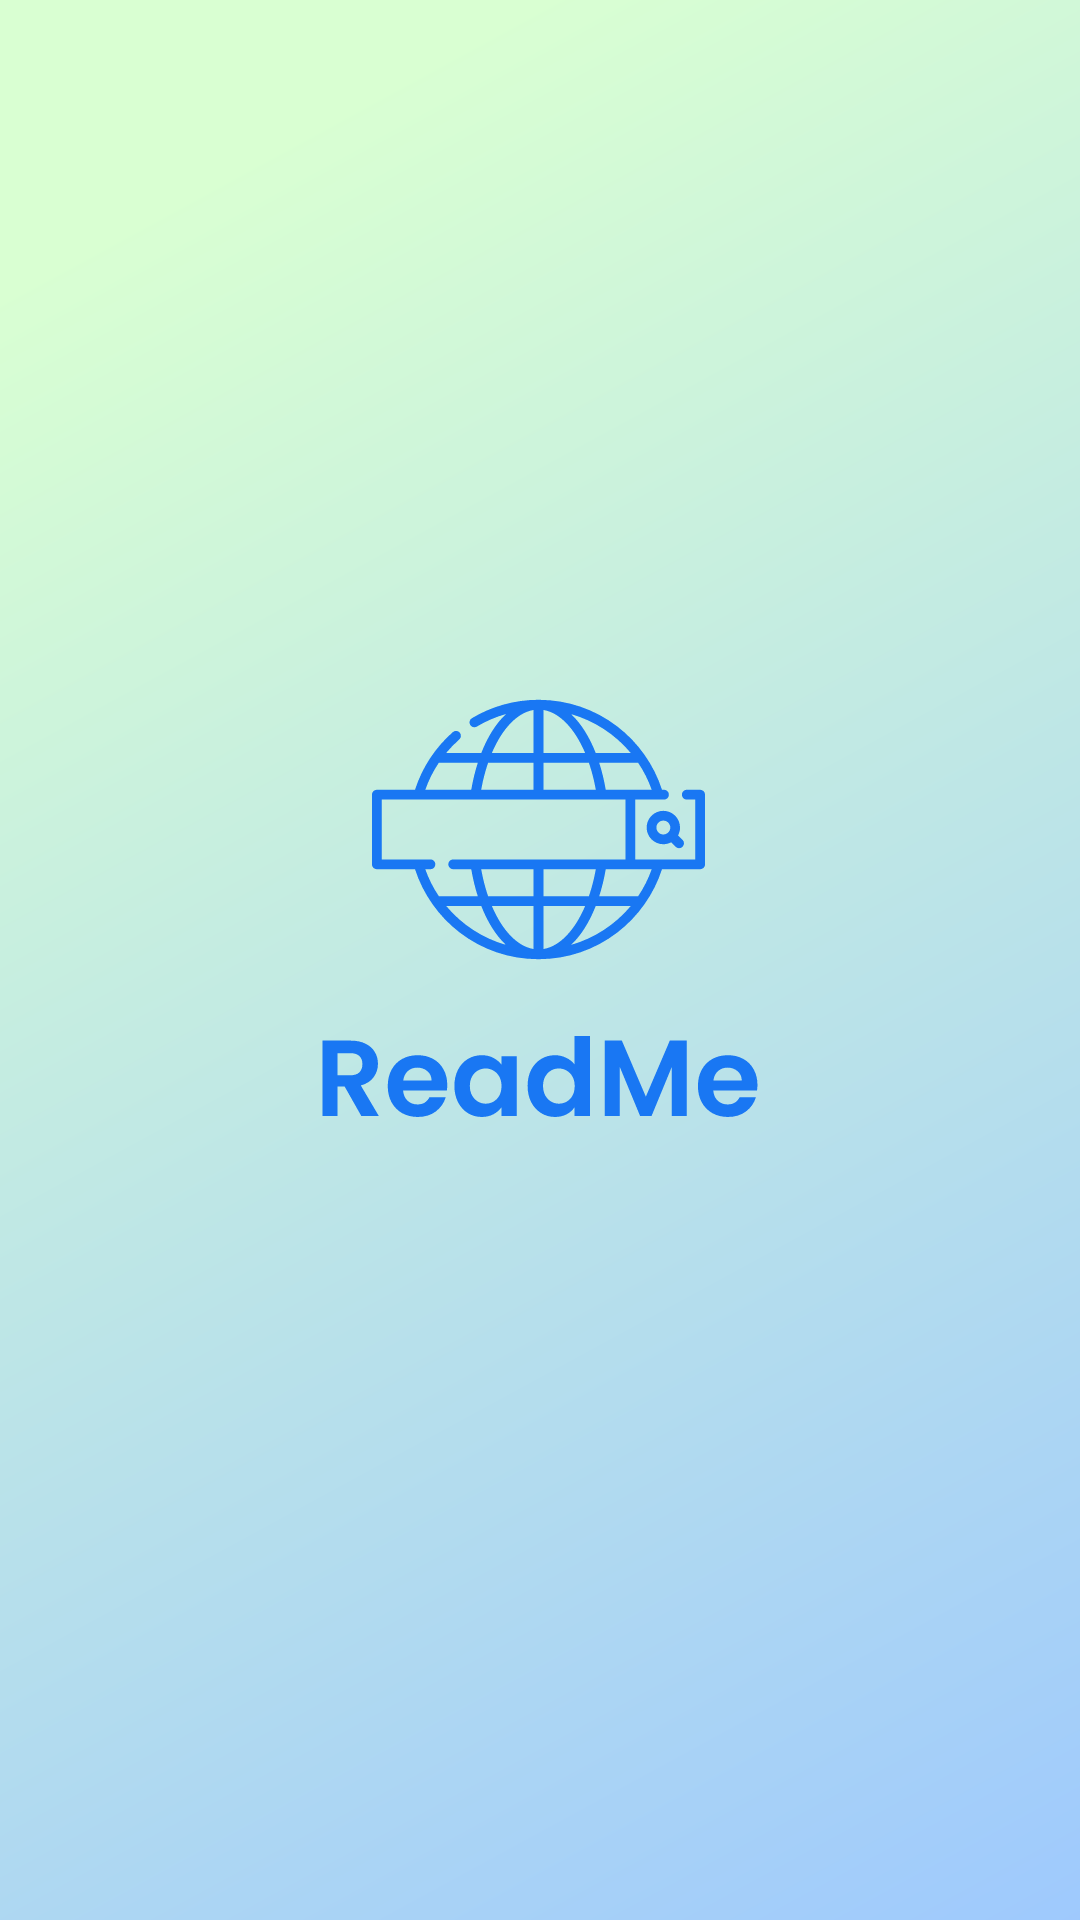

Produce the Android XML layout that renders to this screen, including the resource entries it uses.
<!-- AndroidManifest.xml: application theme Theme.WhatsappFake_3 -->
<!-- res/layout/activity_main.xml -->
<?xml version="1.0" encoding="utf-8"?>
<androidx.constraintlayout.widget.ConstraintLayout xmlns:android="http://schemas.android.com/apk/res/android"
    xmlns:app="http://schemas.android.com/apk/res-auto"
    xmlns:tools="http://schemas.android.com/tools"
    android:layout_width="match_parent"
    android:layout_height="match_parent"
    tools:context=".MainActivity"
    android:background="@drawable/ic_android___1__3_"/>
<!-- resources referenced by this layout -->
<resources>
  <!-- drawable ic_android___1__3_: vector/xml drawable (drawable, 9940 chars, omitted) -->
  <style name="Theme.WhatsappFake_3" parent="Theme.MaterialComponents.DayNight.DarkActionBar">
          
          <item name="colorPrimary">@color/purple_500</item>
          <item name="colorPrimaryVariant">@color/purple_700</item>
          <item name="colorOnPrimary">@color/white</item>
          
          <item name="colorSecondary">@color/teal_200</item>
          <item name="colorSecondaryVariant">@color/teal_700</item>
          <item name="colorOnSecondary">@color/black</item>
          
          <item name="android:statusBarColor" tools:targetApi="l">?attr/colorPrimaryVariant</item>
          
      </style>
  <color name="purple_500">#FF6200EE</color>
  <color name="purple_700">#FF3700B3</color>
  <color name="white">#FFFFFFFF</color>
  <color name="teal_200">#FF03DAC5</color>
  <color name="teal_700">#FF018786</color>
  <color name="black">#FF000000</color>
</resources>
